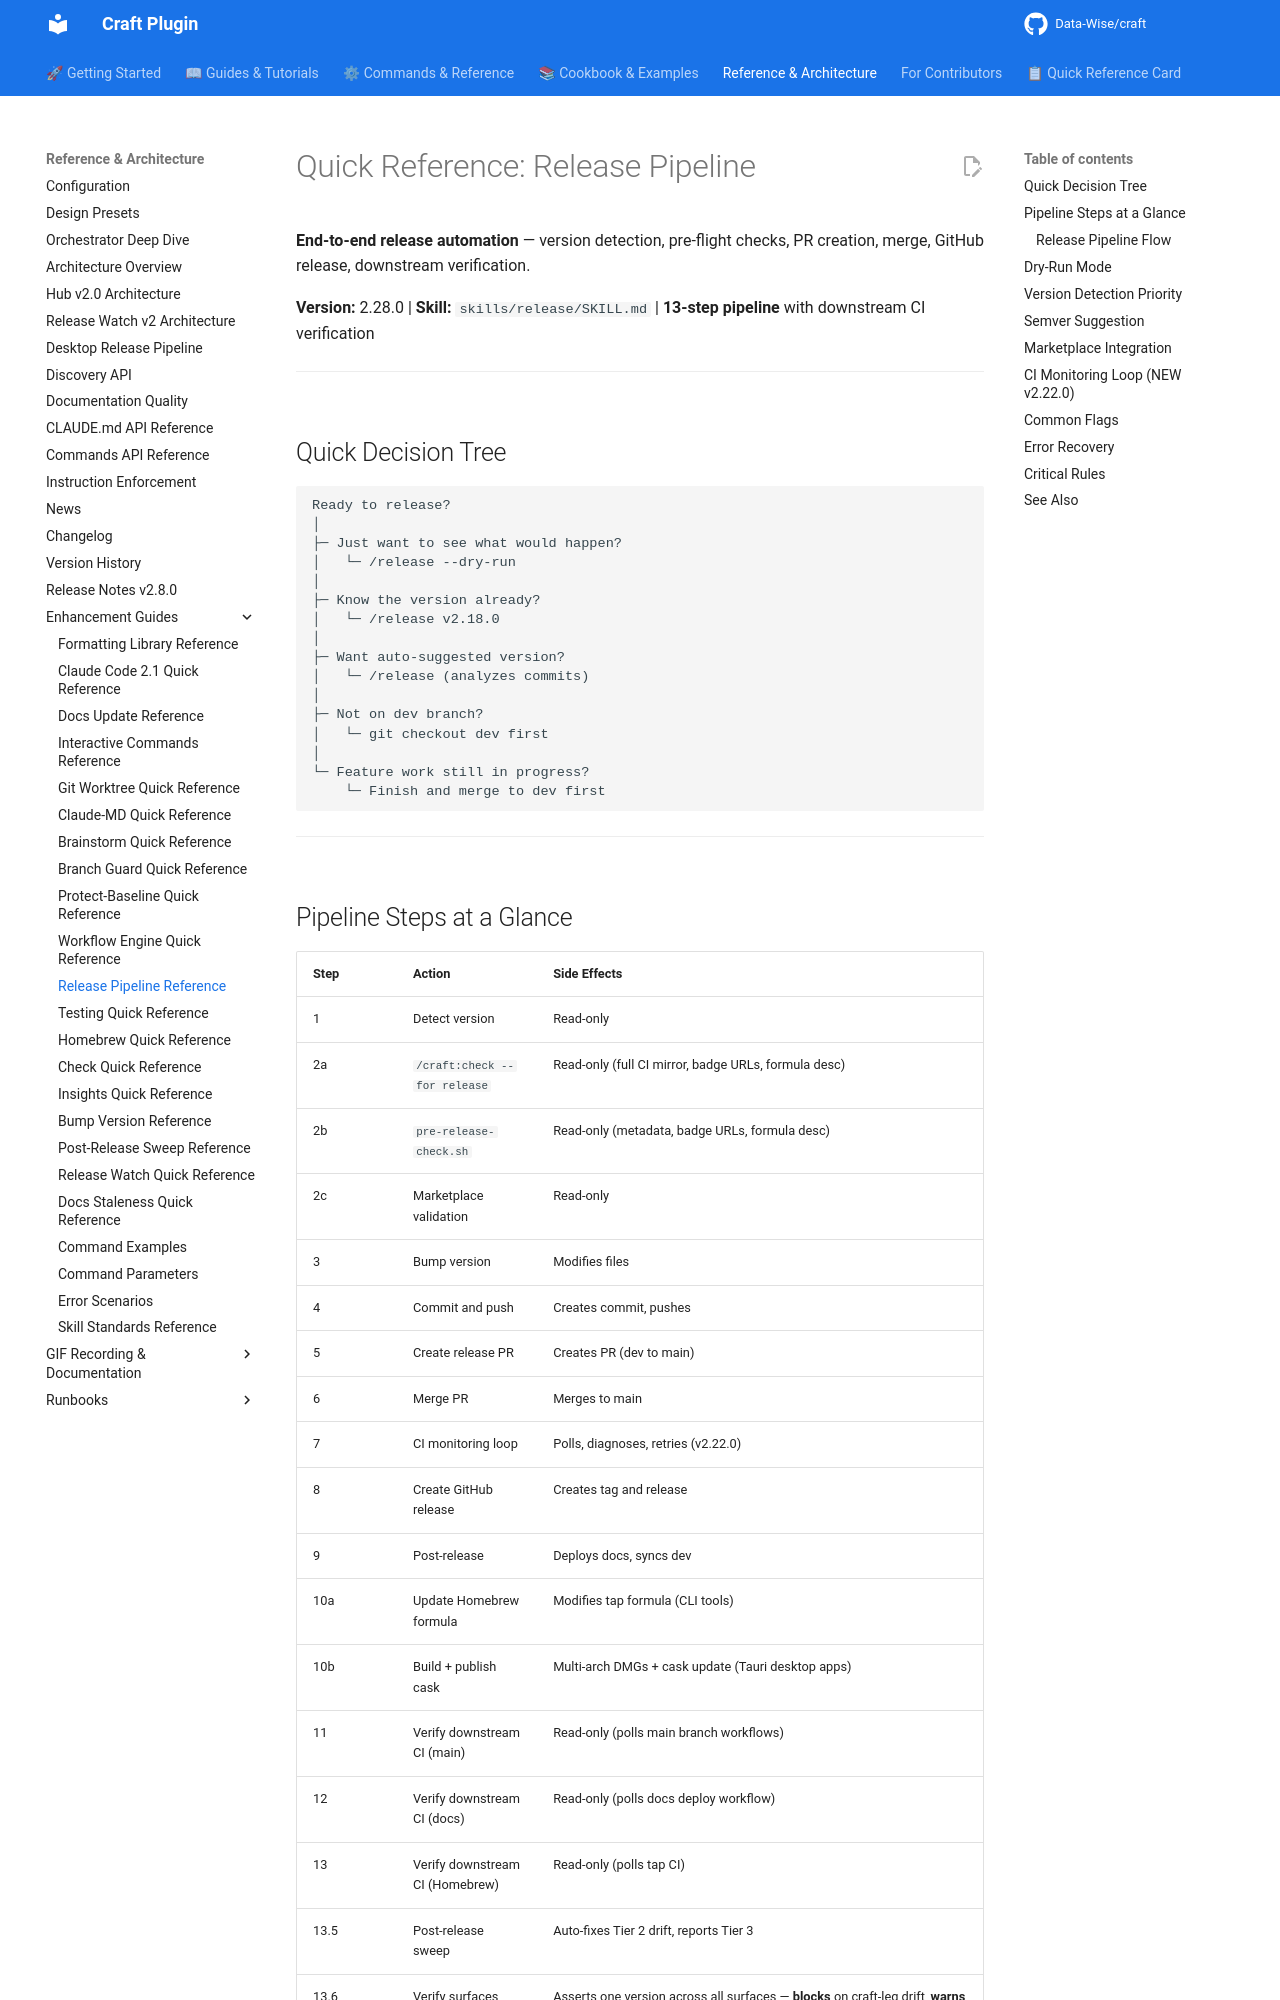

repository: Data-Wise/craft · page: reference/REFCARD-RELEASE/index.html · generator: mkdocs

# Quick Reference: Release Pipeline

**End-to-end release automation** — version detection, pre-flight checks, PR creation, merge, GitHub release, downstream verification.

**Version:** 2.28.0 | **Skill:** `skills/release/SKILL.md` | **13-step pipeline** with downstream CI verification

---

## Quick Decision Tree

```text
Ready to release?
│
├─ Just want to see what would happen?
│   └─ /release --dry-run
│
├─ Know the version already?
│   └─ /release v2.18.0
│
├─ Want auto-suggested version?
│   └─ /release (analyzes commits)
│
├─ Not on dev branch?
│   └─ git checkout dev first
│
└─ Feature work still in progress?
    └─ Finish and merge to dev first
```

---

## Pipeline Steps at a Glance

| Step | Action | Side Effects |
|------|--------|-------------|
| 1 | Detect version | Read-only |
| 2a | `/craft:check --for release` | Read-only (full CI mirror, badge URLs, formula desc) |
| 2b | `pre-release-check.sh` | Read-only (metadata, badge URLs, formula desc) |
| 2c | Marketplace validation | Read-only |
| 3 | Bump version | Modifies files |
| 4 | Commit and push | Creates commit, pushes |
| 5 | Create release PR | Creates PR (dev to main) |
| 6 | Merge PR | Merges to main |
| 7 | CI monitoring loop | Polls, diagnoses, retries (v2.22.0) |
| 8 | Create GitHub release | Creates tag and release |
| 9 | Post-release | Deploys docs, syncs dev |
| 10a | Update Homebrew formula | Modifies tap formula (CLI tools) |
| 10b | Build + publish cask | Multi-arch DMGs + cask update (Tauri desktop apps) |
| 11 | Verify downstream CI (main) | Read-only (polls main branch workflows) |
| 12 | Verify downstream CI (docs) | Read-only (polls docs deploy workflow) |
| 13 | Verify downstream CI (Homebrew) | Read-only (polls tap CI) |
| 13.5 | Post-release sweep | Auto-fixes Tier 2 drift, reports Tier 3 |
| 13.6 | Verify surfaces | Asserts one version across all surfaces — **blocks** on craft-leg drift, **warns** Desktop (`--skip-surfaces` to bypass). Use `--report-only` for never-blocking drift inspection, `--version <X>` to check a specific version. |
| 13.7 | Prune version cache | GC stale `local-plugins` dirs, keep current + 2 (maintenance, never blocks) |
